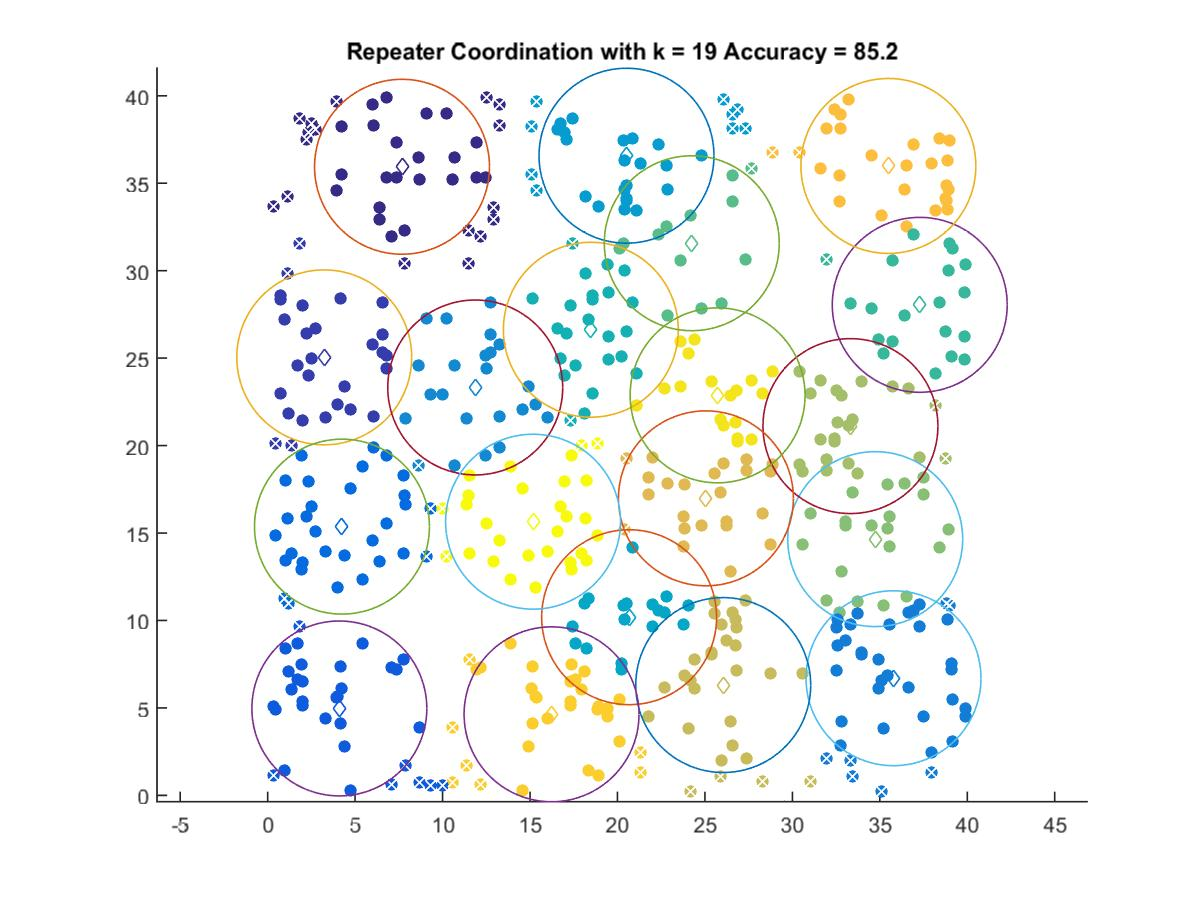

Values plotted in this chart, from the file beside it:
7.6815, 35.94
3.235, 25.04
4.098, 4.97
4.248, 15.37
35.78, 6.698
11.87, 23.32
20.52, 36.57
20.67, 10.19
18.48, 26.62
37.28, 28.05
24.25, 31.57
34.73, 14.65
33.32, 21.11
26.05, 6.307
25.06, 16.98
35.49, 35.99
16.23, 4.636
25.72, 22.87
15.17, 15.65
